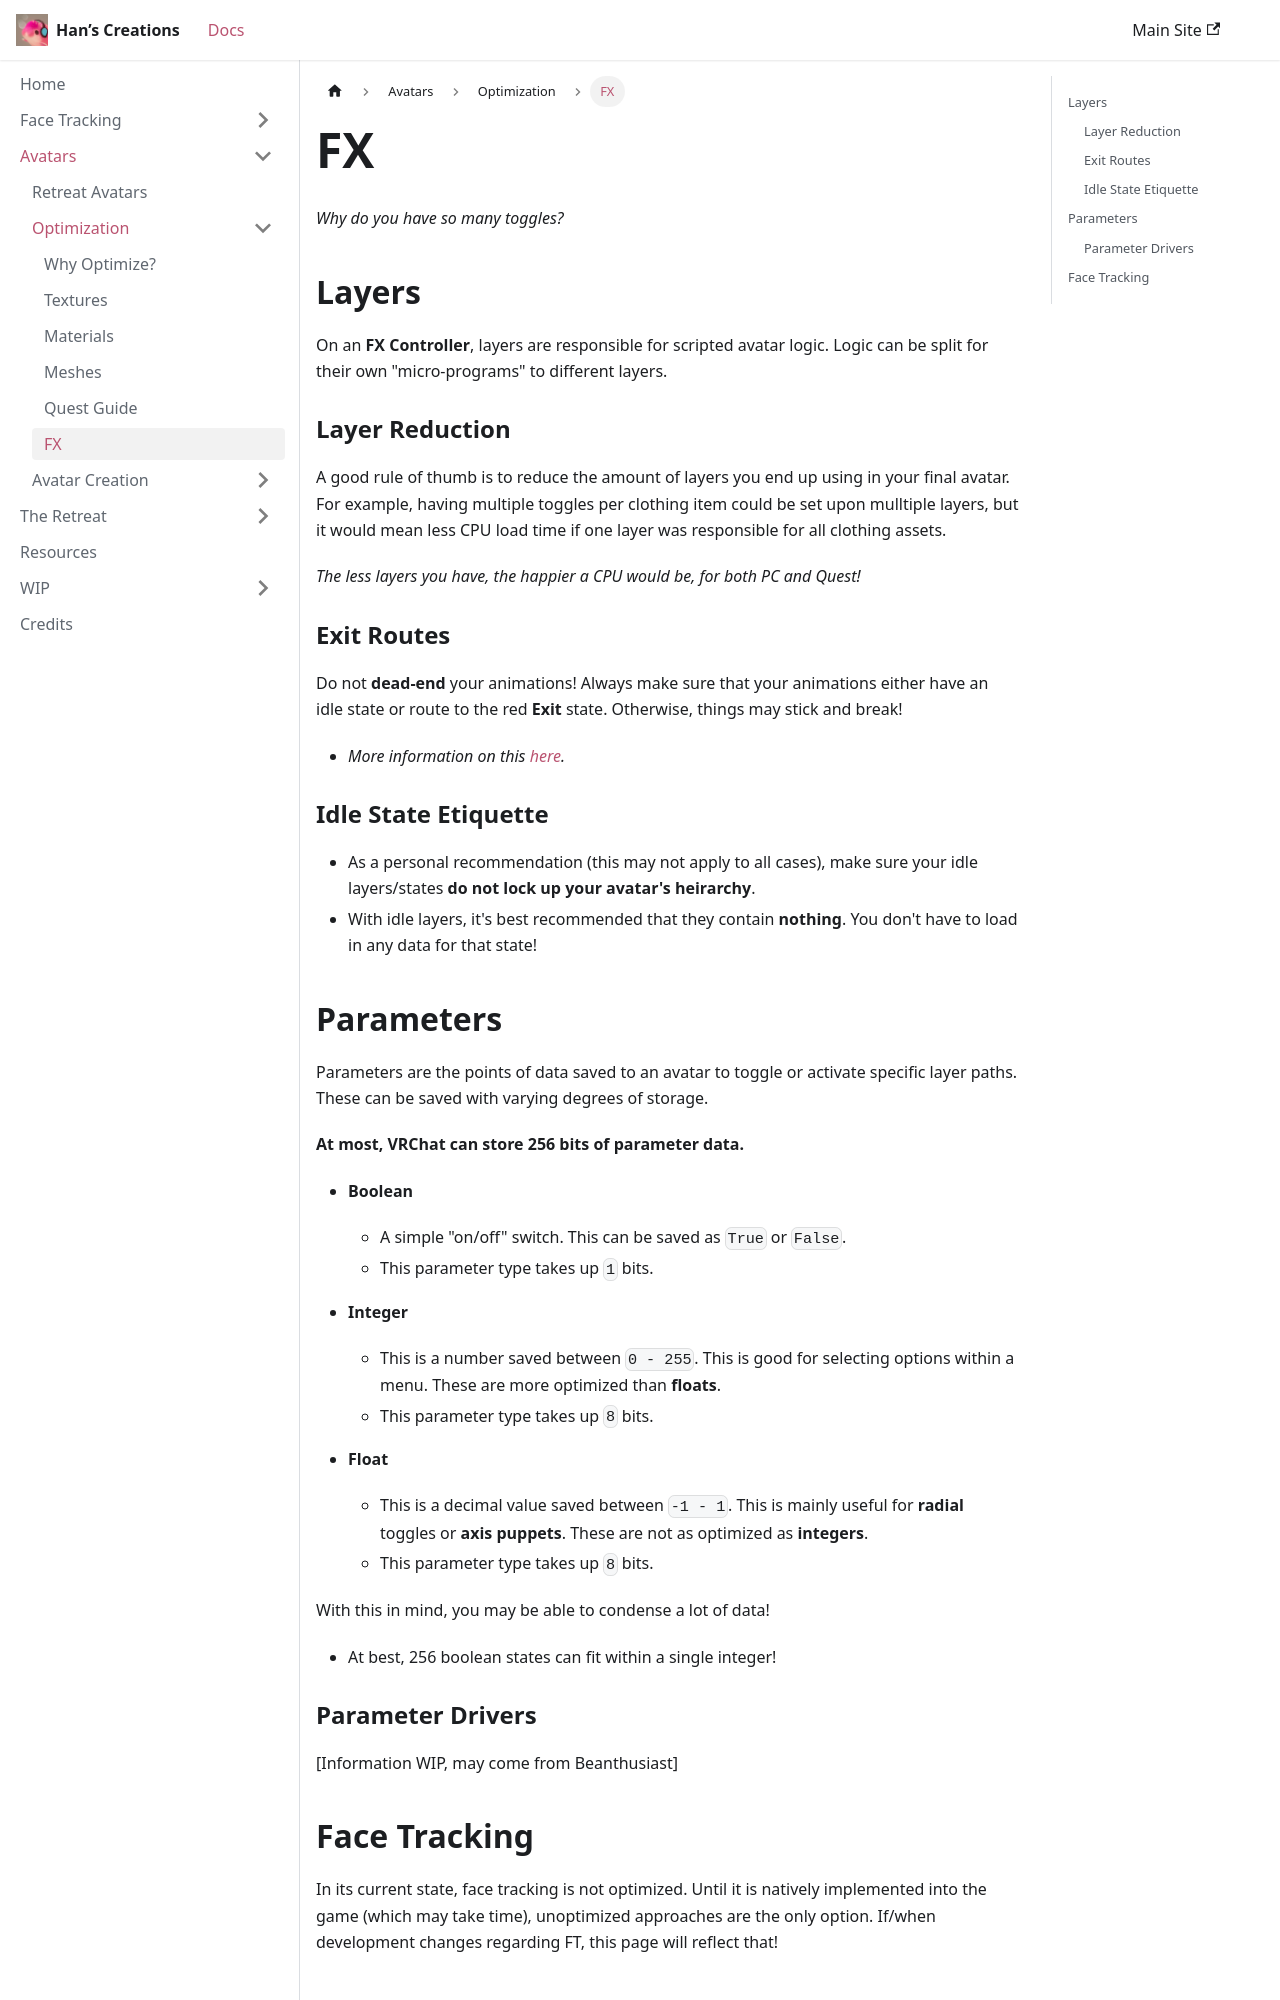

repository: hantnor/HanDocs · page: docs/Avatars/Optimization/FX/index.html · generator: docusaurus

---
sidebar_position: 6
---

*Why do you have so many toggles?*

## Layers

On an **FX Controller**, layers are responsible for scripted avatar logic. Logic can be split for their own "micro-programs" to different layers.

### Layer Reduction
A good rule of thumb is to reduce the amount of layers you end up using in your final avatar. For example, having multiple toggles per clothing item could be set upon mulltiple layers, but it would mean less CPU load time if one layer was responsible for all clothing assets.

*The less layers you have, the happier a CPU would be, for both PC and Quest!*

### Exit Routes
Do not **dead-end** your animations! Always make sure that your animations either have an idle state or route to the red **Exit** state. Otherwise, things may stick and break! 
- *More information on this [here](https://creators.vrchat.com/avatars/animator-parameters).*

### Idle State Etiquette
- As a personal recommendation (this may not apply to all cases), make sure your idle layers/states **do not lock up your avatar's heirarchy**. 
- With idle layers, it's best recommended that they contain **nothing**. You don't have to load in any data for that state!
